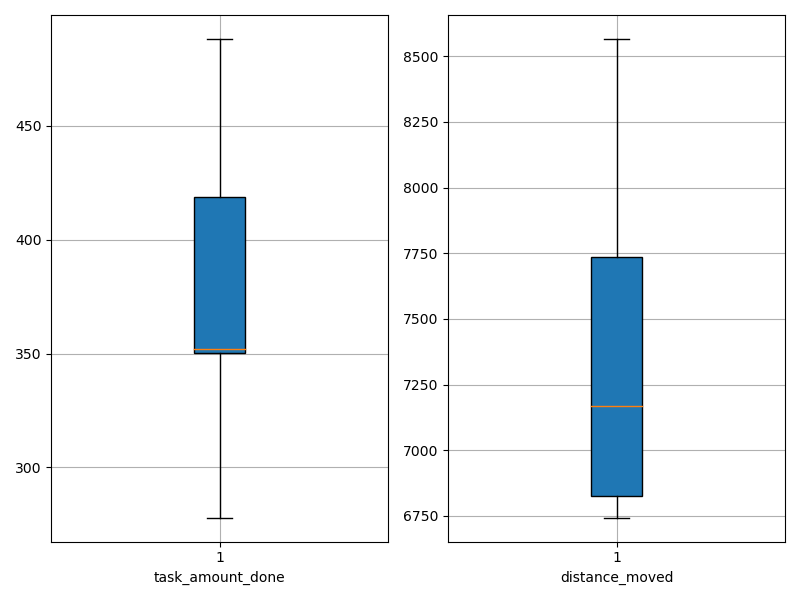

The file beside this chart, header and first rows:
agent_id, task_amount_done, distance_moved
0, 488.0, 8509
1, 351.0, 6874
2, 419.0, 7870
3, 350.0, 6807
4, 352.0, 7156
5, 278.0, 6743
6, 422.0, 6797
7, 418.0, 7182
8, 280.0, 7329
9, 352.0, 8566
